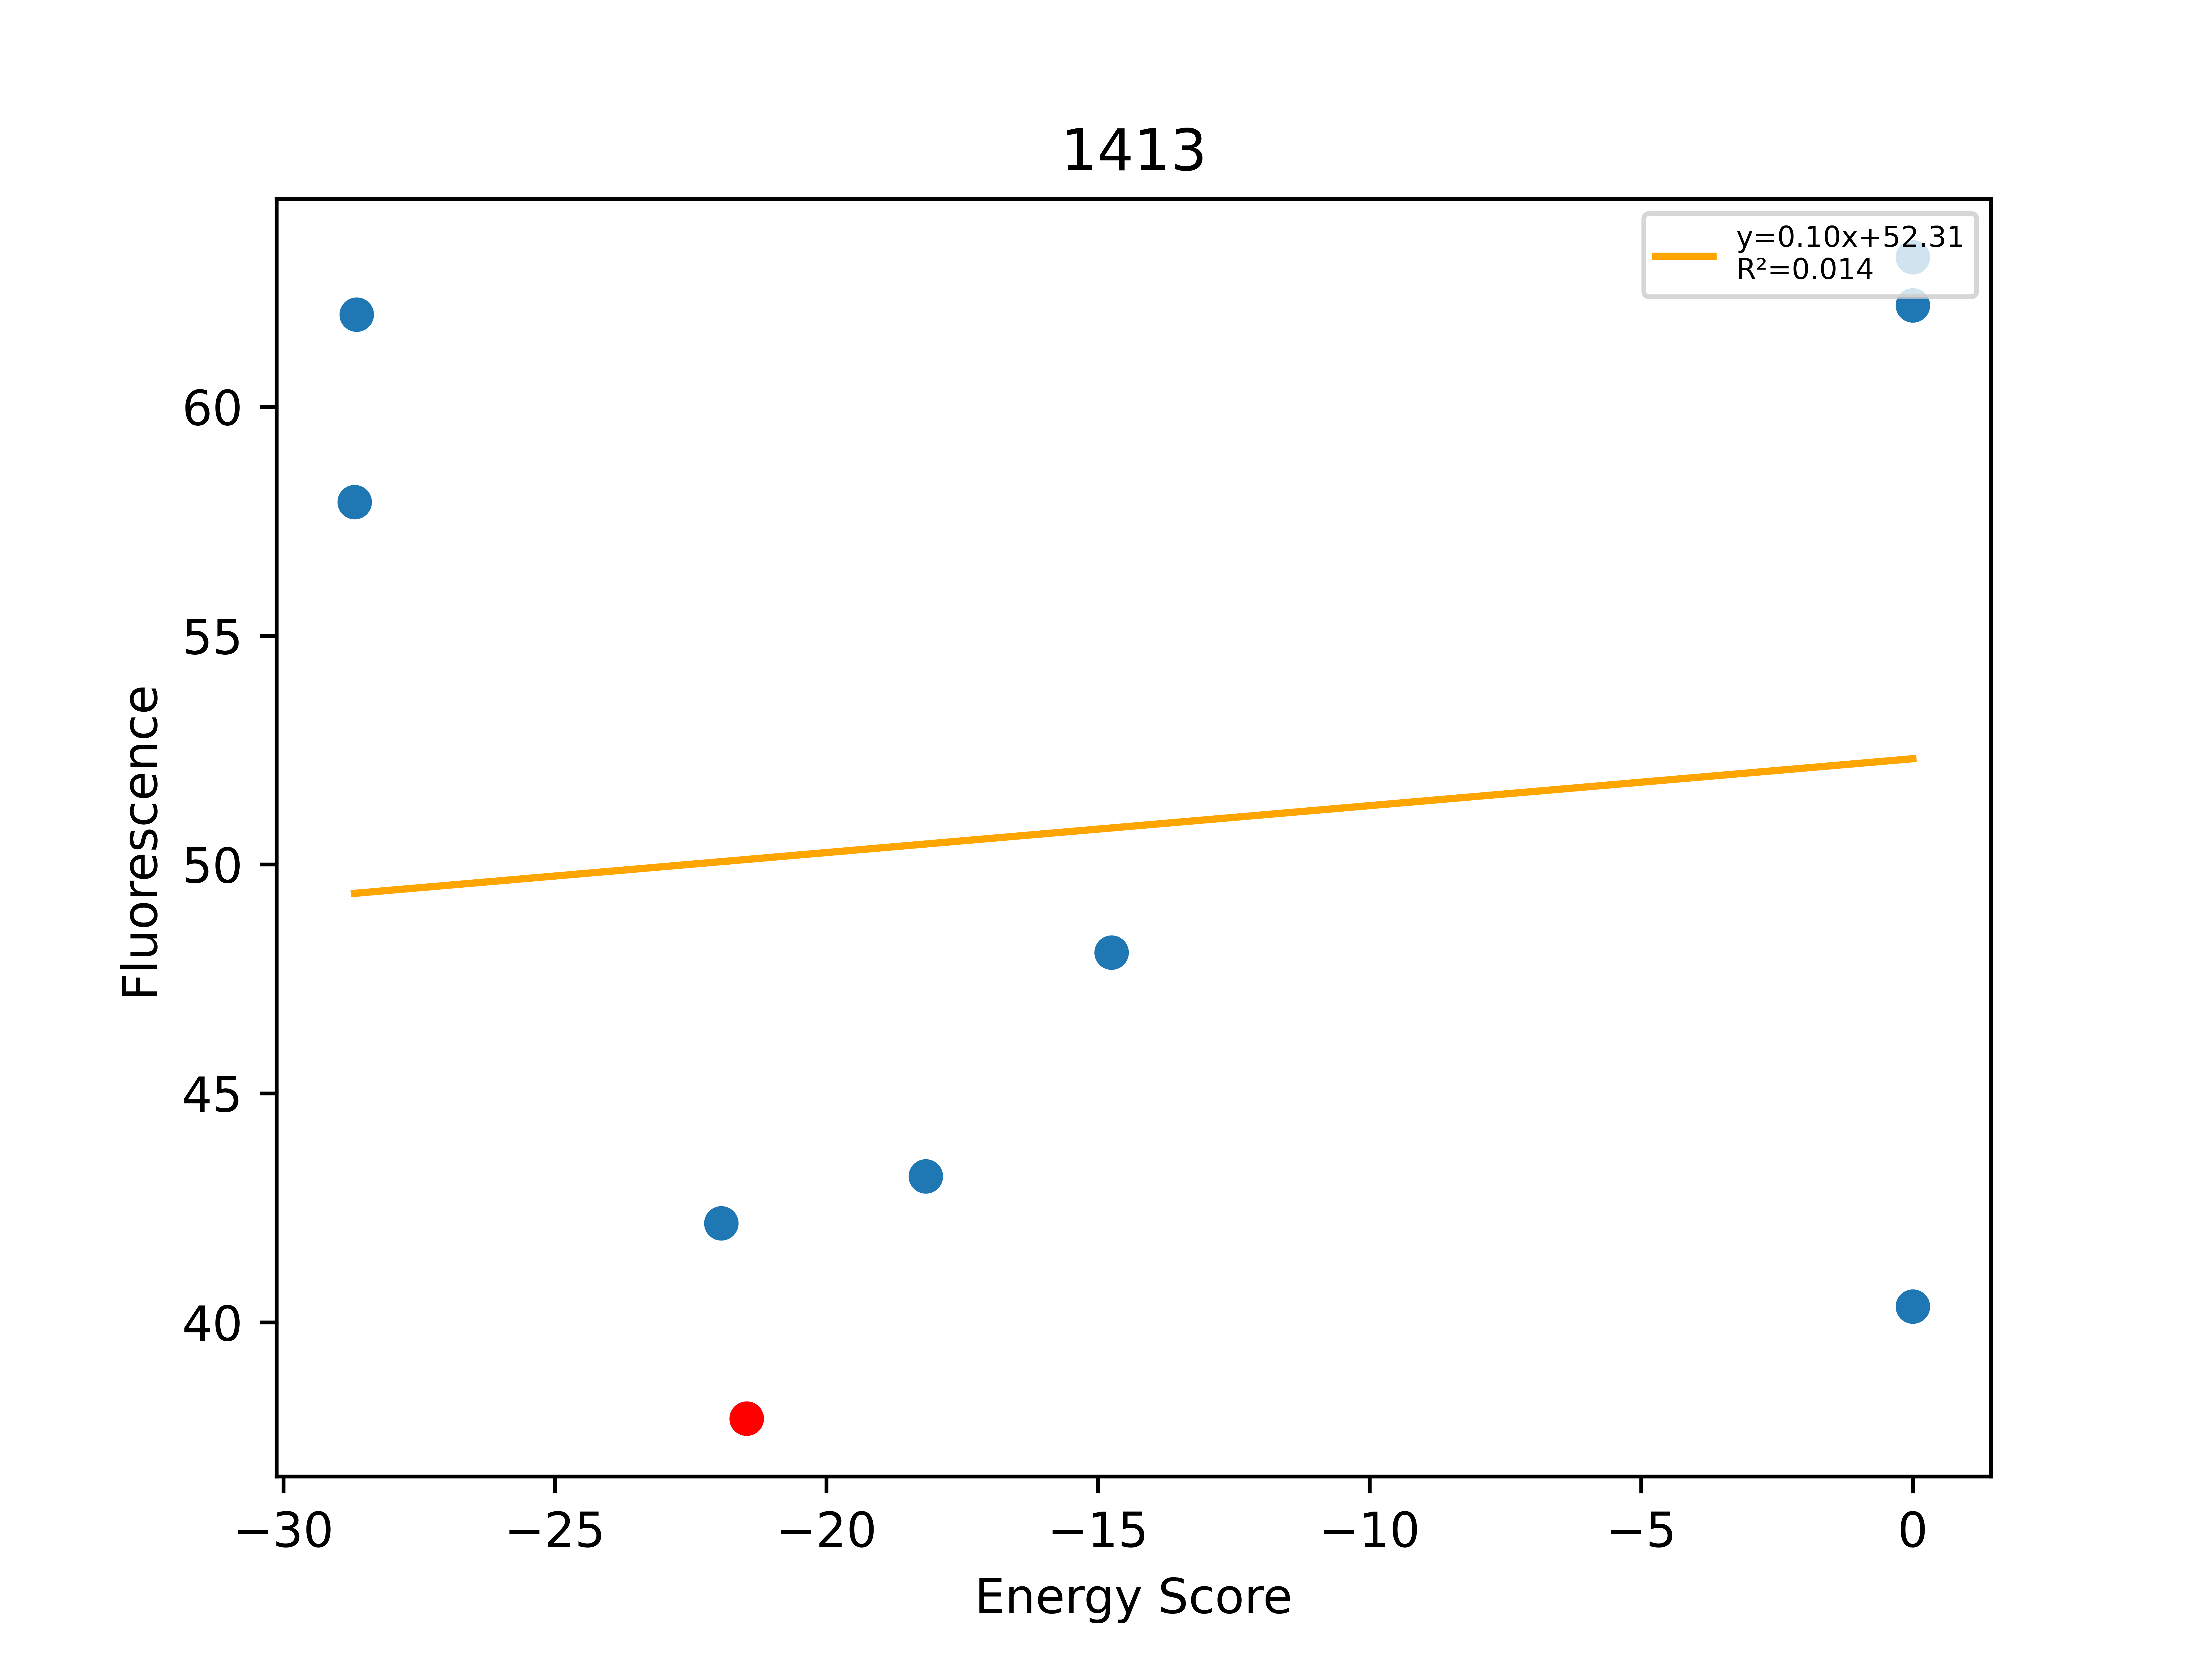

Values plotted in this chart, from the file beside it:
, Unnamed: 0, Total, Dimer, Monomer, DimerDiff, VDWDimer, VDWDiff, HBONDDimer, HBONDDiff, IMM1Dimer, IMM1Diff, SequenceProbability, DimerSasa, MonomerSasa, startXShift, xShift, xShiftDiff, startCrossingAngle, crossingAngle, crossingAngleDiff, startAxialRotation, axialRotation, axialRotationDiff
0, 344, -28.69, -391, -362.3, 0.7495, -65.01, 5.843, -82.44, -0.07101, -243.6, -5.022, 0.0004418, 3677, 4700, 9.145, 8.758, 0.387, 25.15, 21.44, 3.705, 3.592, -0.3265, 3.919
1, 345, -28.65, -394.1, -365.5, -2.329, -66.18, 4.677, -82.43, -0.06148, -245.5, -6.945, 0.0003324, 3704, 4723, 9.145, 8.758, 0.387, 25.15, 21.44, 3.705, 3.592, -0.3265, 3.919
2, 346, -21.94, -407.6, -385.7, -15.82, -69.38, 1.47, -97.63, -15.26, -240.6, -2.03, 0.0003893, 3683, 4613, 9.145, 8.758, 0.387, 25.15, 21.44, 3.705, 3.592, -0.3265, 3.919
3, 343, -21.47, -391.8, -370.3, -16.22, -70.85, -9.299, -82.37, -2.87235e-05, -238.6, -6.924, 0.0004986, 3811, 0.0, 9.145, 8.758, 0.387, 25.15, 21.44, 3.705, 3.592, -0.3265, 3.919
4, 330, -18.17, -387.4, -369.2, 4.415, -69.03, 1.822, -82.35, 0.0207, -236, 2.573, 0.0001876, 3692, 4545, 9.145, 8.758, 0.387, 25.15, 21.44, 3.705, 3.592, -0.3265, 3.919
5, 332, -14.75, -390.3, -375.6, 1.432, -68, 2.851, -82.37, -9.9476e-14, -240, -1.419, 0.0003135, 3696, 4621, 9.145, 8.758, 0.387, 25.15, 21.44, 3.705, 3.592, -0.3265, 3.919
6, 353, 0.0, 4037, -385.7, 4429, 4357, 4428, -82.37, -9.9476e-14, -238, 0.5841, 0.0003135, 3651, 4532, 9.145, 8.758, 0.387, 25.15, 21.44, 3.705, 3.592, -0.3265, 3.919
7, 930, 0.0, -234.4, -379.2, 157.4, 94.48, 165.3, -82.37, -9.9476e-14, -246.5, -7.956, 0.0001876, 3617, 4787, 9.145, 8.758, 0.387, 25.15, 21.44, 3.705, 3.592, -0.3265, 3.919
8, 1019, 0.0, -330.4, -368, 61.43, -5.56, 65.29, -82.37, -9.9476e-14, -242.4, -3.868, 0.0001876, 3654, 4747, 9.145, 8.758, 0.387, 25.15, 21.44, 3.705, 3.592, -0.3265, 3.919
